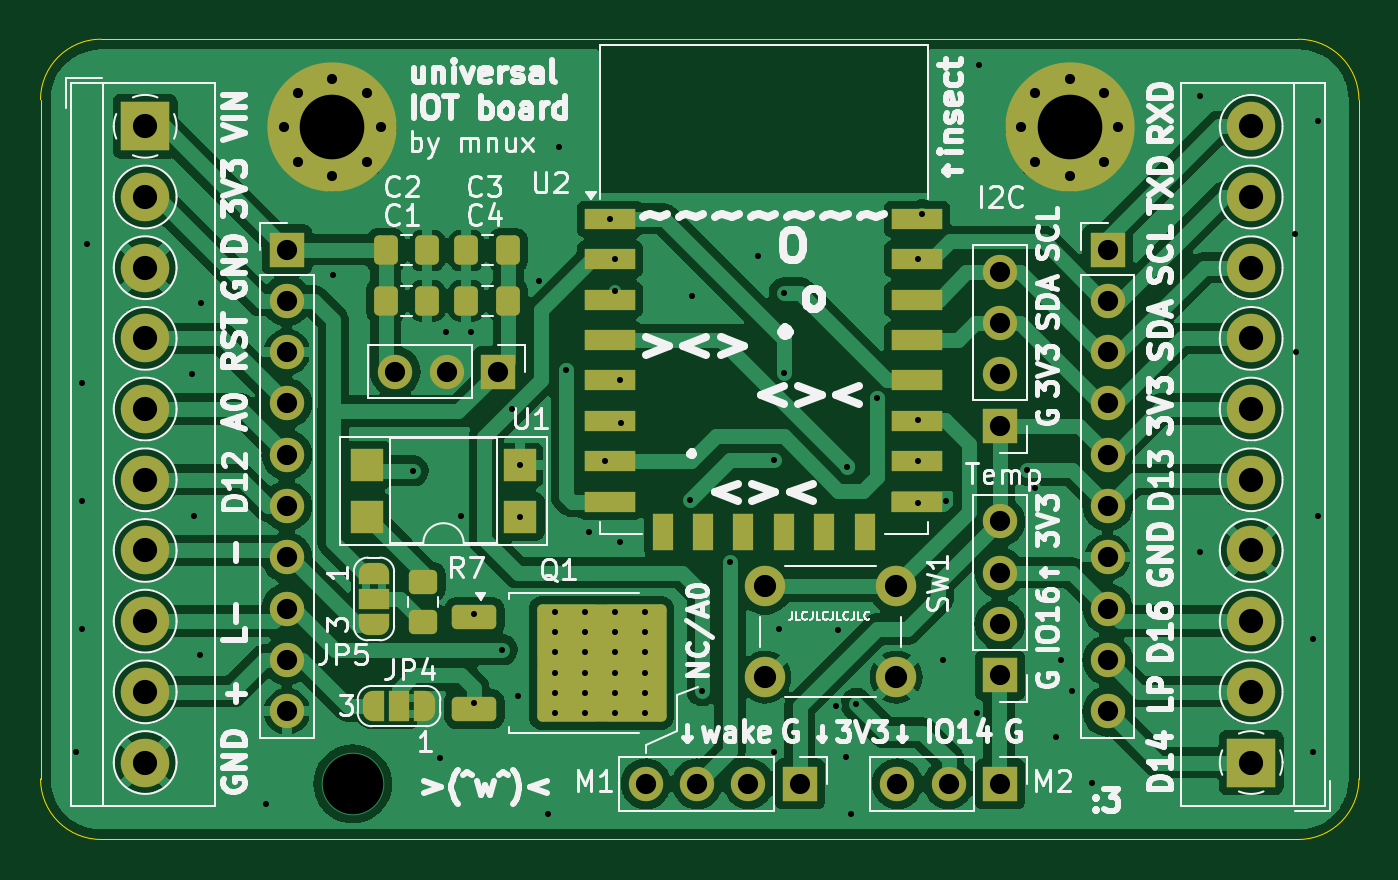
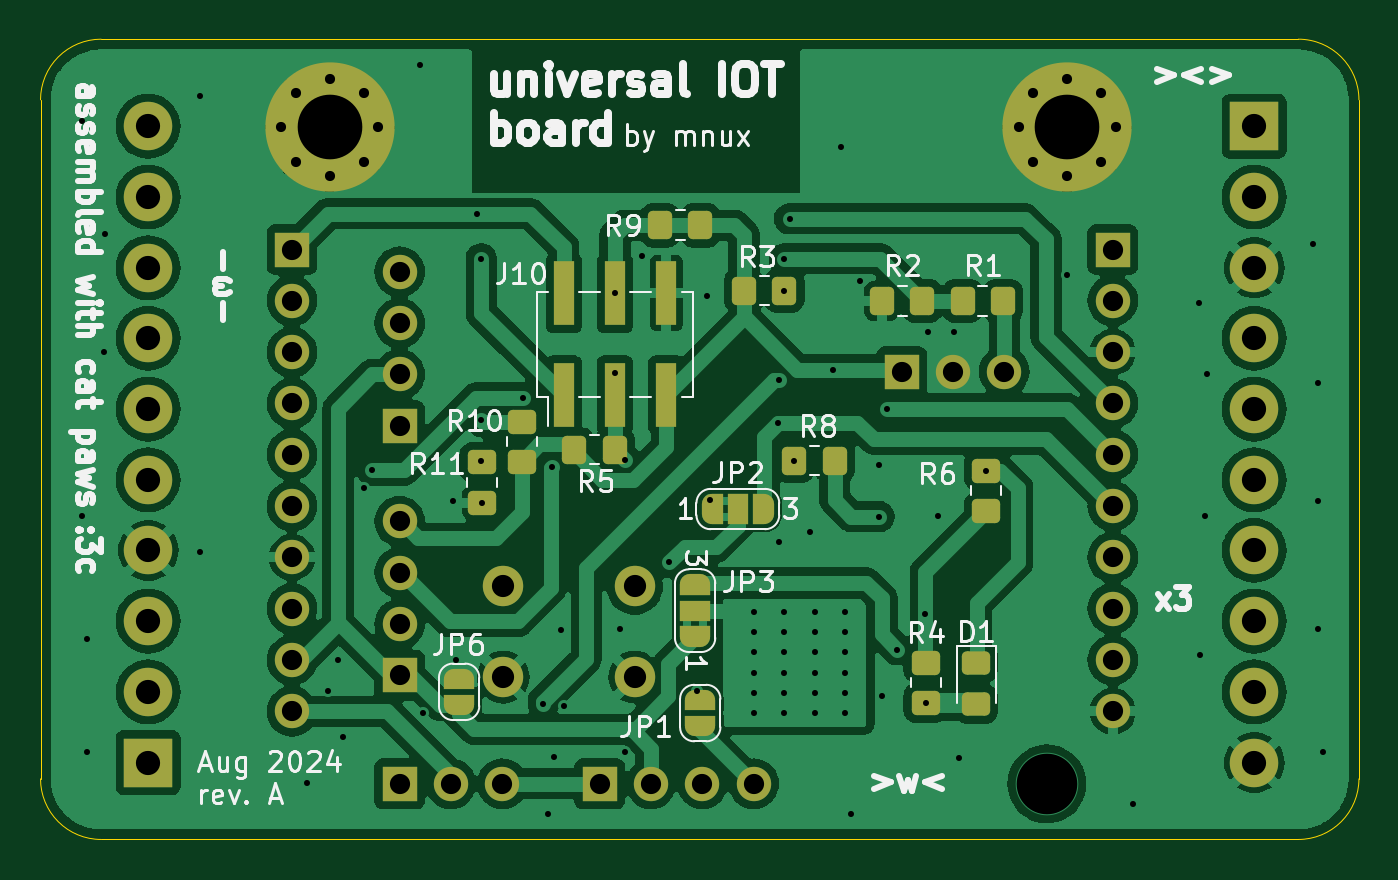
Circuit board: 11 layer files. Board 65.3 x 39.6 mm.
- bottom_copper: IOT board sensor-B_Cu.gbr (170654 bytes)
- bottom_mask: IOT board sensor-B_Mask.gbr (7325 bytes)
- paste: IOT board sensor-B_Paste.gbr (2518 bytes)
- bottom_silk: IOT board sensor-B_Silkscreen.gbr (56656 bytes)
- outline: IOT board sensor-Edge_Cuts.gbr (999 bytes)
- top_copper: IOT board sensor-F_Cu.gbr (160677 bytes)
- top_mask: IOT board sensor-F_Mask.gbr (6517 bytes)
- paste: IOT board sensor-F_Paste.gbr (2861 bytes)
- top_silk: IOT board sensor-F_Silkscreen.gbr (96197 bytes)
- drill: IOT board sensor-NPTH.drl (265 bytes)
- drill: IOT board sensor-PTH.drl (3155 bytes)

=== bottom_copper: IOT board sensor-B_Cu.gbr (170654 bytes, source omitted) ===
=== bottom_mask: IOT board sensor-B_Mask.gbr (7325 bytes, source omitted) ===
=== paste: IOT board sensor-B_Paste.gbr (2518 bytes, source withheld) ===
=== bottom_silk: IOT board sensor-B_Silkscreen.gbr (56656 bytes, source omitted) ===
=== outline: IOT board sensor-Edge_Cuts.gbr ===
%TF.GenerationSoftware,KiCad,Pcbnew,8.0.3*%
%TF.CreationDate,2024-08-02T22:41:38+02:00*%
%TF.ProjectId,IOT board sensor,494f5420-626f-4617-9264-2073656e736f,rev?*%
%TF.SameCoordinates,Original*%
%TF.FileFunction,Profile,NP*%
%FSLAX46Y46*%
G04 Gerber Fmt 4.6, Leading zero omitted, Abs format (unit mm)*
G04 Created by KiCad (PCBNEW 8.0.3) date 2024-08-02 22:41:38*
%MOMM*%
%LPD*%
G01*
G04 APERTURE LIST*
%TA.AperFunction,Profile*%
%ADD10C,0.050000*%
%TD*%
G04 APERTURE END LIST*
D10*
X133048000Y-111760000D02*
G75*
G02*
X130048000Y-108760000I0J3000000D01*
G01*
X130048000Y-75136000D02*
G75*
G02*
X133048000Y-72136000I3000000J0D01*
G01*
X195326000Y-108760000D02*
G75*
G02*
X192326000Y-111760000I-3000000J0D01*
G01*
X192326000Y-72136000D02*
G75*
G02*
X195326000Y-75136000I0J-3000000D01*
G01*
X133048000Y-72136000D02*
X192326000Y-72136000D01*
X130048000Y-108760000D02*
X130048000Y-75136000D01*
X192326000Y-111760000D02*
X133048000Y-111760000D01*
X195326000Y-75136000D02*
X195326000Y-108760000D01*
M02*

=== top_copper: IOT board sensor-F_Cu.gbr (160677 bytes, source omitted) ===
=== top_mask: IOT board sensor-F_Mask.gbr (6517 bytes, source omitted) ===
=== paste: IOT board sensor-F_Paste.gbr (2861 bytes, source withheld) ===
=== top_silk: IOT board sensor-F_Silkscreen.gbr (96197 bytes, source omitted) ===
=== drill: IOT board sensor-NPTH.drl ===
M48
; DRILL file {KiCad 8.0.3} date 2024-08-02T22:41:40+0200
; FORMAT={-:-/ absolute / inch / decimal}
; #@! TF.CreationDate,2024-08-02T22:41:40+02:00
; #@! TF.GenerationSoftware,Kicad,Pcbnew,8.0.3
; #@! TF.FileFunction,NonPlated,1,2,NPTH
FMAT,2
INCH
%
G90
G05
M30

=== drill: IOT board sensor-PTH.drl ===
M48
; DRILL file {KiCad 8.0.3} date 2024-08-02T22:41:40+0200
; FORMAT={-:-/ absolute / inch / decimal}
; #@! TF.CreationDate,2024-08-02T22:41:40+02:00
; #@! TF.GenerationSoftware,Kicad,Pcbnew,8.0.3
; #@! TF.FileFunction,Plated,1,2,PTH
FMAT,2
INCH
; #@! TA.AperFunction,Plated,PTH,ViaDrill
T1C0.0118
; #@! TA.AperFunction,Plated,PTH,ComponentDrill
T2C0.0197
; #@! TA.AperFunction,Plated,PTH,ComponentDrill
T3C0.0394
; #@! TA.AperFunction,Plated,PTH,ComponentDrill
T4C0.0433
; #@! TA.AperFunction,Plated,PTH,ComponentDrill
T5C0.0472
; #@! TA.AperFunction,Plated,PTH,ViaDrill
T6C0.1181
; #@! TA.AperFunction,Plated,PTH,ComponentDrill
T7C0.1260
%
G90
G05
T1
X5.19Y-4.23
X5.2Y-3.51
X5.2Y-3.74
X5.2Y-3.99
X5.21Y-3.24
X5.4153Y-3.4936
X5.42Y-3.77
X5.43Y-4.04
X5.4319Y-3.3536
X5.56Y-4.33
X5.69Y-3.3
X5.8465Y-3.6811
X5.8996Y-4.2421
X5.91Y-3.41
X5.94Y-3.77
X5.96Y-3.41
X5.9646Y-4.1339
X5.965Y-3.96
X6.02Y-4.03
X6.04Y-3.56
X6.05Y-4.12
X6.0555Y-3.6705
X6.0555Y-3.7705
X6.0925Y-3.311
X6.11Y-4.35
X6.122Y-3.9567
X6.122Y-3.9961
X6.122Y-4.0354
X6.122Y-4.0748
X6.122Y-4.1142
X6.122Y-4.1535
X6.13Y-3.05
X6.145Y-3.485
X6.1811Y-3.9567
X6.1811Y-3.9961
X6.1811Y-4.0354
X6.1811Y-4.0748
X6.1811Y-4.1142
X6.1811Y-4.1535
X6.19Y-3.8
X6.2205Y-3.6614
X6.23Y-3.19
X6.2402Y-3.2677
X6.2402Y-3.33
X6.2402Y-3.9567
X6.2402Y-3.9961
X6.2402Y-4.0354
X6.2402Y-4.0748
X6.2402Y-4.1142
X6.2402Y-4.1535
X6.25Y-3.505
X6.25Y-3.82
X6.2525Y-3.5875
X6.2992Y-3.9567
X6.2992Y-3.9961
X6.2992Y-4.0354
X6.2992Y-4.0748
X6.2992Y-4.1142
X6.2992Y-4.1535
X6.3858Y-3.7374
X6.39Y-3.34
X6.41Y-4.1097
X6.464Y-3.86
X6.5177Y-3.2618
X6.55Y-3.66
X6.55Y-4.23
X6.56Y-3.99
X6.57Y-3.335
X6.57Y-3.49
X6.67Y-4.14
X6.6752Y-3.9921
X6.69Y-4.24
X6.6929Y-3.6732
X6.7Y-4.35
X6.71Y-4.135
X6.75Y-3.54
X6.83Y-3.745
X6.8307Y-3.2677
X6.8307Y-3.5827
X6.8307Y-3.6614
X6.8389Y-3.18
X6.88Y-4.05
X6.8858Y-3.7402
X6.9454Y-4.1533
X6.95Y-2.89
X7.0433Y-3.6801
X7.0591Y-3.7146
X7.1Y-4.2
X7.11Y-4.05
X7.13Y-4.11
X7.17Y-4.29
X7.38Y-2.95
X7.38Y-3.84
X7.565Y-3.2205
X7.5669Y-3.4488
X7.6Y-4.01
X7.6Y-4.23
X7.61Y-3.0
X7.61Y-3.77
T2
X5.5945Y-3.0118
X5.6222Y-2.945
X5.6222Y-3.0786
X5.689Y-2.9173
X5.689Y-3.1063
X5.7558Y-2.945
X5.7558Y-3.0786
X5.7835Y-3.0118
X7.0315Y-3.0118
X7.0592Y-2.945
X7.0592Y-3.0786
X7.126Y-2.9173
X7.126Y-3.1063
X7.1928Y-2.945
X7.1928Y-3.0786
X7.2205Y-3.0118
T3
X5.6Y-3.25
X5.6Y-3.35
X5.6Y-3.45
X5.6Y-3.55
X5.6Y-3.65
X5.6Y-3.75
X5.6Y-3.85
X5.6Y-3.95
X5.6Y-4.05
X5.6Y-4.15
X5.8115Y-3.4878
X5.9115Y-3.4878
X6.0115Y-3.4878
X6.3Y-4.2913
X6.4Y-4.2913
X6.5Y-4.2913
X6.6Y-4.2913
X6.79Y-4.2913
X6.89Y-4.2913
X6.99Y-3.2935
X6.99Y-3.3935
X6.99Y-3.4935
X6.99Y-3.5935
X6.99Y-3.78
X6.99Y-3.88
X6.99Y-3.98
X6.99Y-4.08
X6.99Y-4.2913
X7.2Y-3.25
X7.2Y-3.35
X7.2Y-3.45
X7.2Y-3.55
X7.2Y-3.65
X7.2Y-3.75
X7.2Y-3.85
X7.2Y-3.95
X7.2Y-4.05
X7.2Y-4.15
T4
X6.532Y-3.9064
X6.532Y-4.0836
X6.788Y-3.9064
X6.788Y-4.0836
T5
X5.324Y-3.0098
X5.324Y-3.1476
X5.324Y-3.2854
X5.324Y-3.4232
X5.324Y-3.561
X5.324Y-3.6988
X5.324Y-3.8366
X5.324Y-3.9744
X5.324Y-4.1122
X5.324Y-4.25
X7.48Y-3.0098
X7.48Y-3.1476
X7.48Y-3.2854
X7.48Y-3.4232
X7.48Y-3.561
X7.48Y-3.6988
X7.48Y-3.8366
X7.48Y-3.9744
X7.48Y-4.1122
X7.48Y-4.25
T6
X5.7283Y-4.2913
T7
X5.689Y-3.0118
X7.126Y-3.0118
M30

